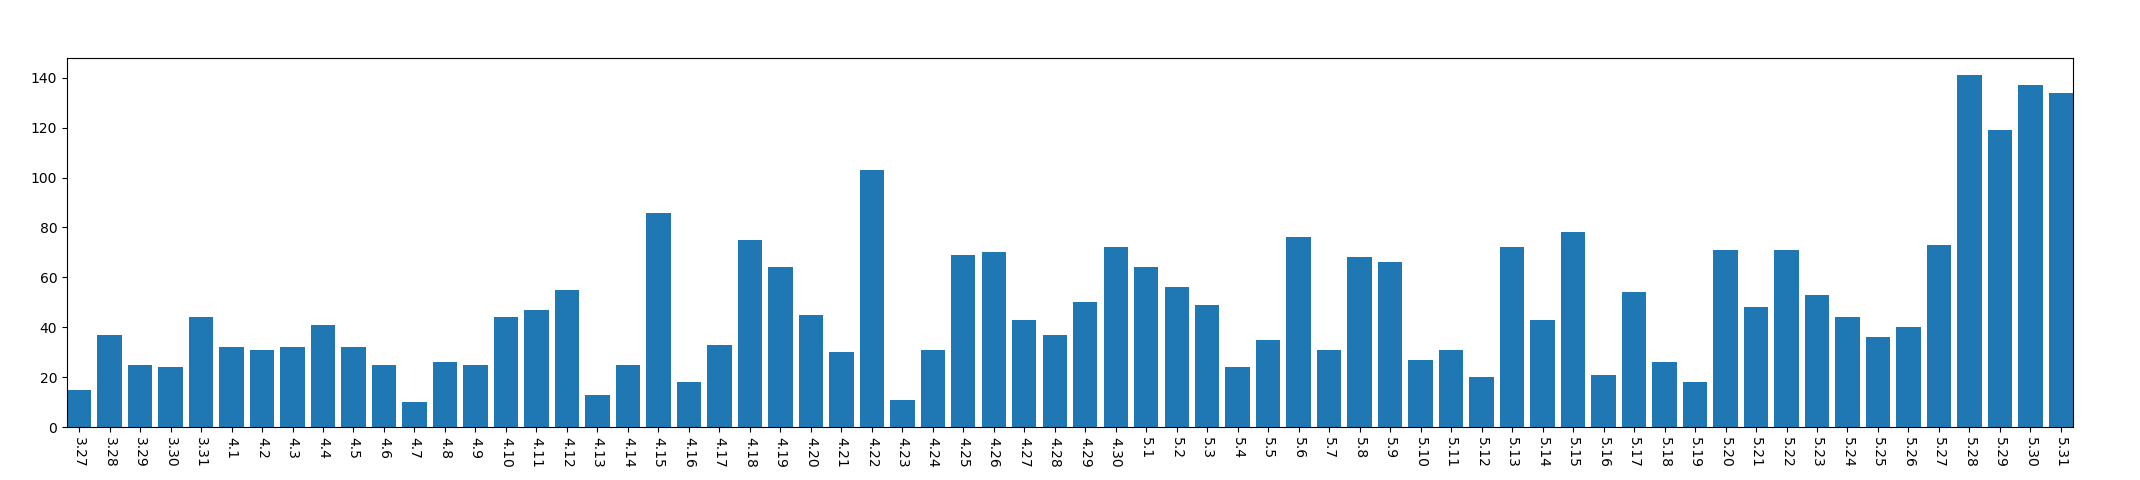

Values plotted in this chart, from the file beside it:
, year, mon, day, mac_address_num
0, 2013, 3, 27, 15
1, 2013, 3, 28, 37
2, 2013, 3, 29, 25
3, 2013, 3, 30, 24
4, 2013, 3, 31, 44
5, 2013, 4, 1, 32
6, 2013, 4, 2, 31
7, 2013, 4, 3, 32
8, 2013, 4, 4, 41
9, 2013, 4, 5, 32
10, 2013, 4, 6, 25
11, 2013, 4, 7, 10
12, 2013, 4, 8, 26
13, 2013, 4, 9, 25
14, 2013, 4, 10, 44
15, 2013, 4, 11, 47
16, 2013, 4, 12, 55
17, 2013, 4, 13, 13
18, 2013, 4, 14, 25
19, 2013, 4, 15, 86
20, 2013, 4, 16, 18
21, 2013, 4, 17, 33
22, 2013, 4, 18, 75
23, 2013, 4, 19, 64
24, 2013, 4, 20, 45
25, 2013, 4, 21, 30
26, 2013, 4, 22, 103
27, 2013, 4, 23, 11
28, 2013, 4, 24, 31
29, 2013, 4, 25, 69
30, 2013, 4, 26, 70
31, 2013, 4, 27, 43
32, 2013, 4, 28, 37
33, 2013, 4, 29, 50
34, 2013, 4, 30, 72
35, 2013, 5, 1, 64
36, 2013, 5, 2, 56
37, 2013, 5, 3, 49
38, 2013, 5, 4, 24
39, 2013, 5, 5, 35
40, 2013, 5, 6, 76
41, 2013, 5, 7, 31
42, 2013, 5, 8, 68
43, 2013, 5, 9, 66
44, 2013, 5, 10, 27
45, 2013, 5, 11, 31
46, 2013, 5, 12, 20
47, 2013, 5, 13, 72
48, 2013, 5, 14, 43
49, 2013, 5, 15, 78
50, 2013, 5, 16, 21
51, 2013, 5, 17, 54
52, 2013, 5, 18, 26
53, 2013, 5, 19, 18
54, 2013, 5, 20, 71
55, 2013, 5, 21, 48
56, 2013, 5, 22, 71
57, 2013, 5, 23, 53
58, 2013, 5, 24, 44
59, 2013, 5, 25, 36
... 6 more rows
